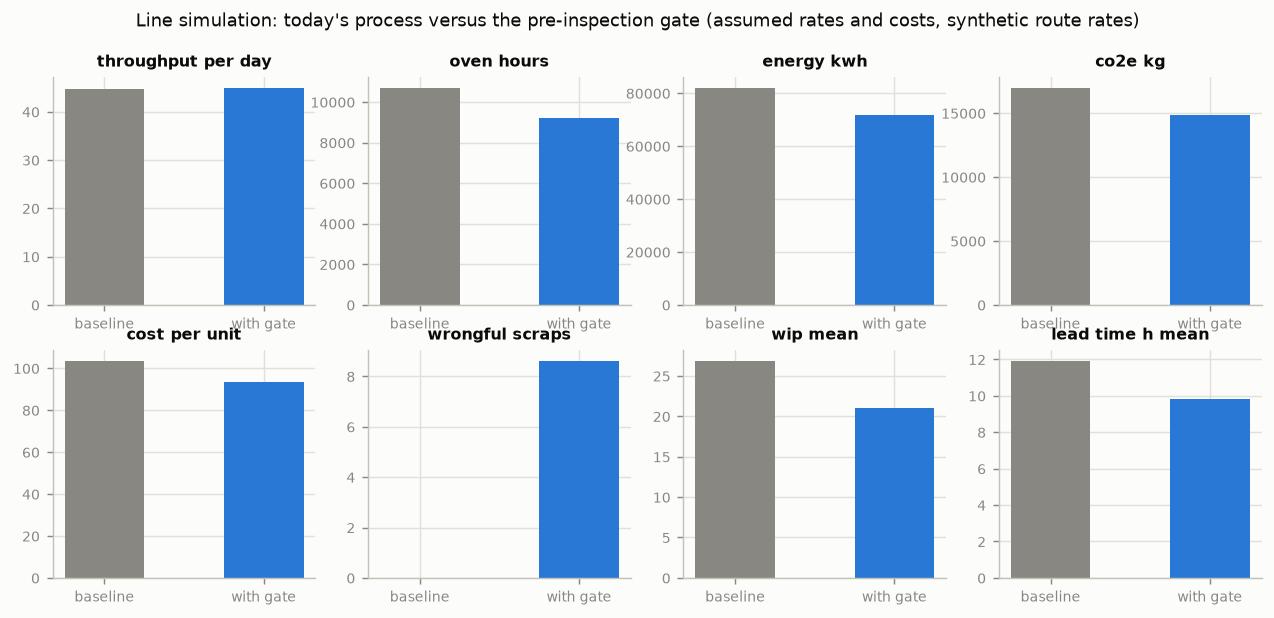

Data behind this chart, as committed beside it:
scenario, throughput_per_day, oven_hours, energy_kwh, co2e_kg, cost_per_unit, wrongful_scraps, wip_mean, lead_time_h_mean
baseline, 44.62, 10681, 81883, 16950, 103.4, 0.0, 26.82, 11.9
with gate, 44.87, 9209, 71756, 14853, 93.59, 8.6, 21.03, 9.809
